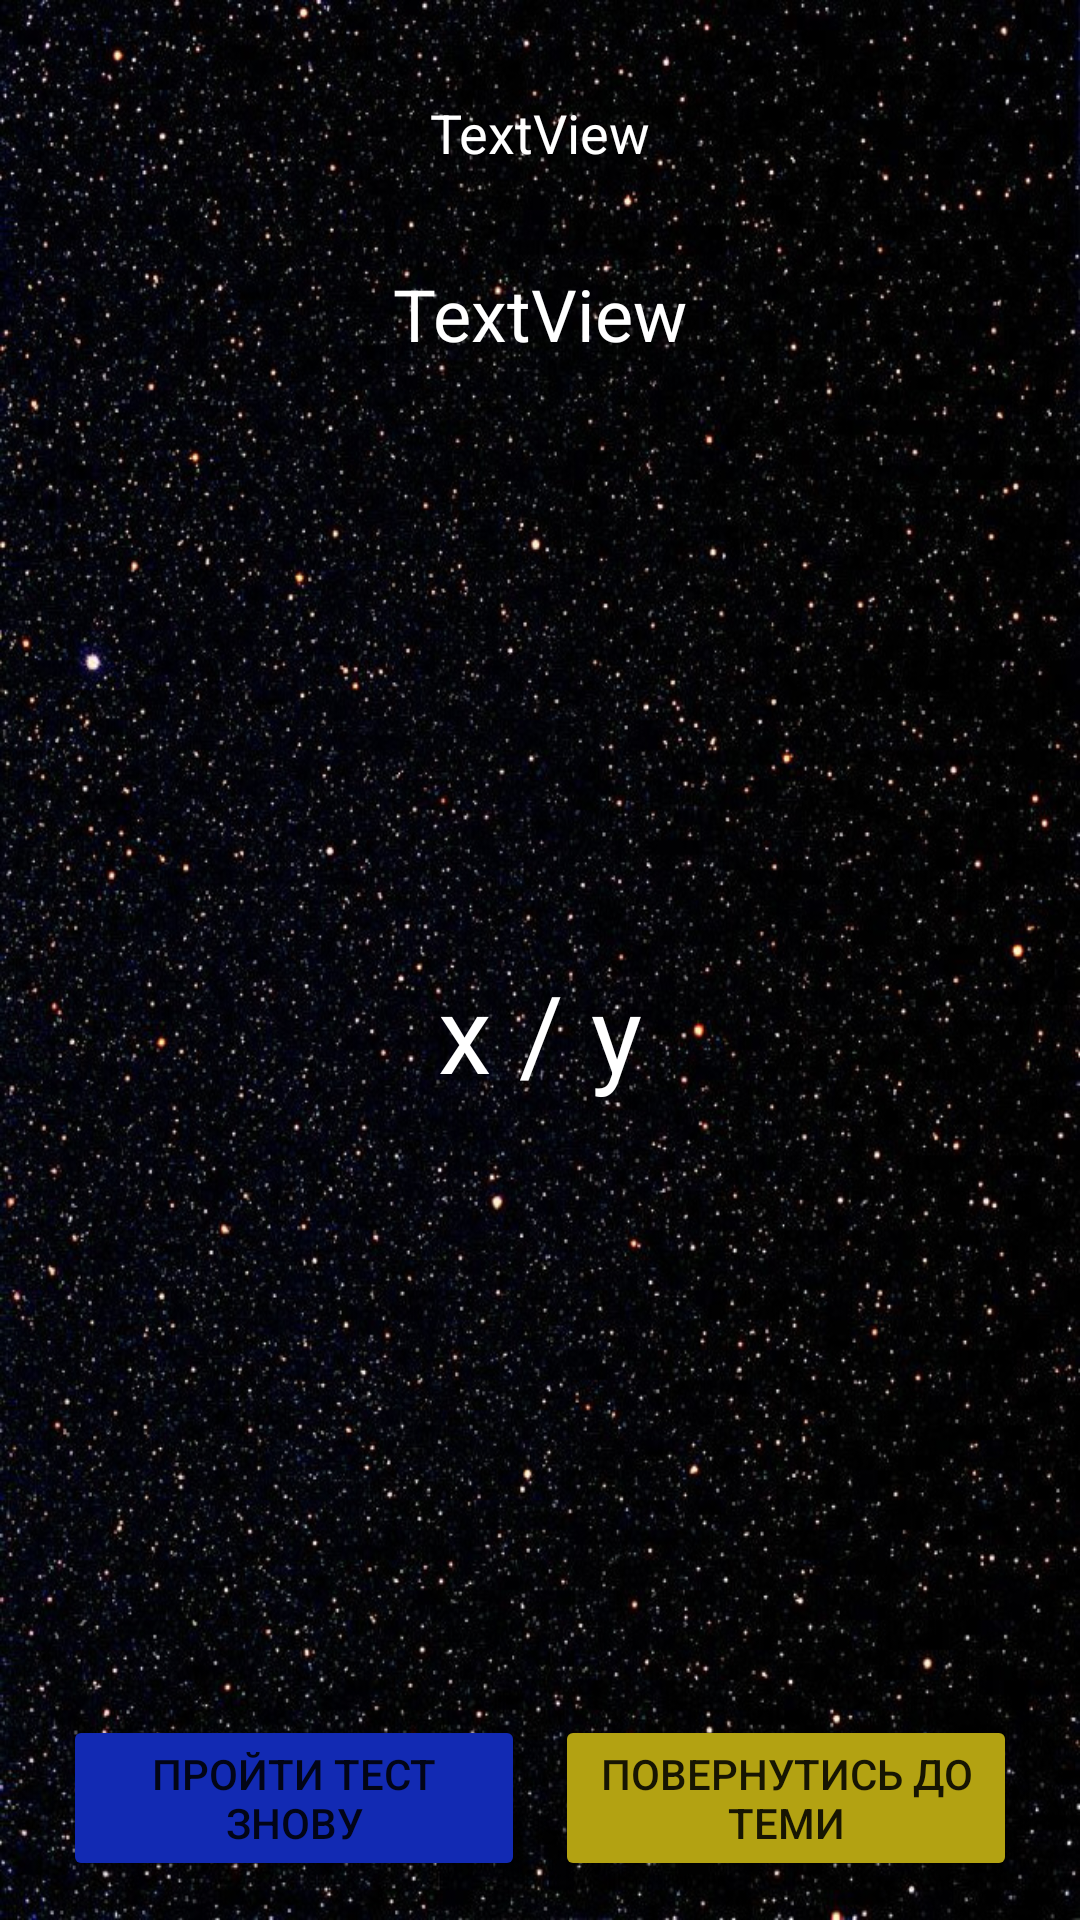

The Android layout XML behind this screen, and the referenced resources:
<!-- AndroidManifest.xml: application theme Theme.Astronomy -->
<!-- res/layout/fragment_result.xml -->
<?xml version="1.0" encoding="utf-8"?>
<androidx.constraintlayout.widget.ConstraintLayout xmlns:android="http://schemas.android.com/apk/res/android"
    xmlns:app="http://schemas.android.com/apk/res-auto"
    xmlns:tools="http://schemas.android.com/tools"
    android:layout_width="match_parent"
    android:layout_height="match_parent"
    android:background="@drawable/vertical_space"
    tools:context=".ResultFragment">

    <TextView
        android:id="@+id/txtSectionNameR"
        android:layout_width="wrap_content"
        android:layout_height="wrap_content"
        android:layout_marginTop="32dp"
        android:text="TextView"
        android:textColor="@color/textColor"
        android:textSize="24sp"
        app:layout_constraintEnd_toEndOf="parent"
        app:layout_constraintStart_toStartOf="parent"
        app:layout_constraintTop_toBottomOf="@+id/txtComplexityItem" />

    <TextView
        android:id="@+id/txtComplexityItem"
        android:layout_width="wrap_content"
        android:layout_height="wrap_content"
        android:layout_marginTop="32dp"
        android:text="TextView"
        android:textColor="@color/textColor"
        android:textSize="18sp"
        app:layout_constraintEnd_toEndOf="parent"
        app:layout_constraintHorizontal_bias="0.5"
        app:layout_constraintStart_toStartOf="parent"
        app:layout_constraintTop_toTopOf="parent" />

    <TextView
        android:id="@+id/txtMark"
        android:layout_width="wrap_content"
        android:layout_height="wrap_content"
        android:text="x / y"
        android:textAlignment="center"
        android:textColor="@color/textColor"
        android:textSize="36sp"
        app:layout_constraintBottom_toTopOf="@+id/linearLayout3"
        app:layout_constraintEnd_toEndOf="parent"
        app:layout_constraintStart_toStartOf="parent"
        app:layout_constraintTop_toBottomOf="@+id/txtSectionNameR" />

    <LinearLayout
        android:id="@+id/linearLayout3"
        android:layout_width="match_parent"
        android:layout_height="wrap_content"
        android:layout_marginStart="16dp"
        android:layout_marginEnd="16dp"
        android:layout_marginBottom="8dp"
        android:orientation="horizontal"
        app:layout_constraintBottom_toBottomOf="parent"
        app:layout_constraintEnd_toEndOf="parent"
        app:layout_constraintStart_toStartOf="parent">

        <Button
            android:id="@+id/btnPassTestAgain"
            android:layout_width="match_parent"
            android:layout_height="wrap_content"
            android:layout_weight="1"
            android:minHeight="54dp"
            android:backgroundTint="@color/btnPassTestAgainColor"
            android:layout_margin="5dp"
            app:shapeAppearanceOverlay="@style/round_button"
            android:text="Пройти тест знову" />

        <Button
            android:id="@+id/btnBackToTheme"
            android:layout_width="match_parent"
            android:layout_height="wrap_content"
            android:minHeight="54dp"
            android:layout_margin="5dp"
            android:backgroundTint="@color/btnGoToTheme"
            app:shapeAppearanceOverlay="@style/round_button"
            android:layout_weight="1"
            android:text="Повернутись до теми" />


    </LinearLayout>
</androidx.constraintlayout.widget.ConstraintLayout>
<!-- resources referenced by this layout -->
<resources>
  <color name="btnGoToTheme">#B3A212</color>
  <color name="btnPassTestAgainColor">#122AB3</color>
  <color name="textColor">#fff</color>
  <!-- drawable vertical_space: jpg bitmap (drawable, 283640 bytes) -->
  <style name="round_button">
          <item name="cornerSize">12dp</item>
      </style>
  <style name="Theme.Astronomy" parent="Theme.MaterialComponents.DayNight.NoActionBar">
          
          <item name="colorPrimary">@color/purple_500</item>
          <item name="colorPrimaryVariant">@color/purple_700</item>
          <item name="colorOnPrimary">@color/white</item>
          
          <item name="colorSecondary">@color/teal_200</item>
          <item name="colorSecondaryVariant">@color/teal_700</item>
          <item name="colorOnSecondary">@color/black</item>
          
          <item name="android:statusBarColor" tools:targetApi="l">?attr/colorPrimaryVariant</item>
          
      </style>
  <color name="purple_500">#FF6200EE</color>
  <color name="purple_700">#FEE564</color>
  <color name="white">#FFFFFFFF</color>
  <color name="teal_200">#FF03DAC5</color>
  <color name="teal_700">#FF018786</color>
  <color name="black">#FF000000</color>
</resources>
